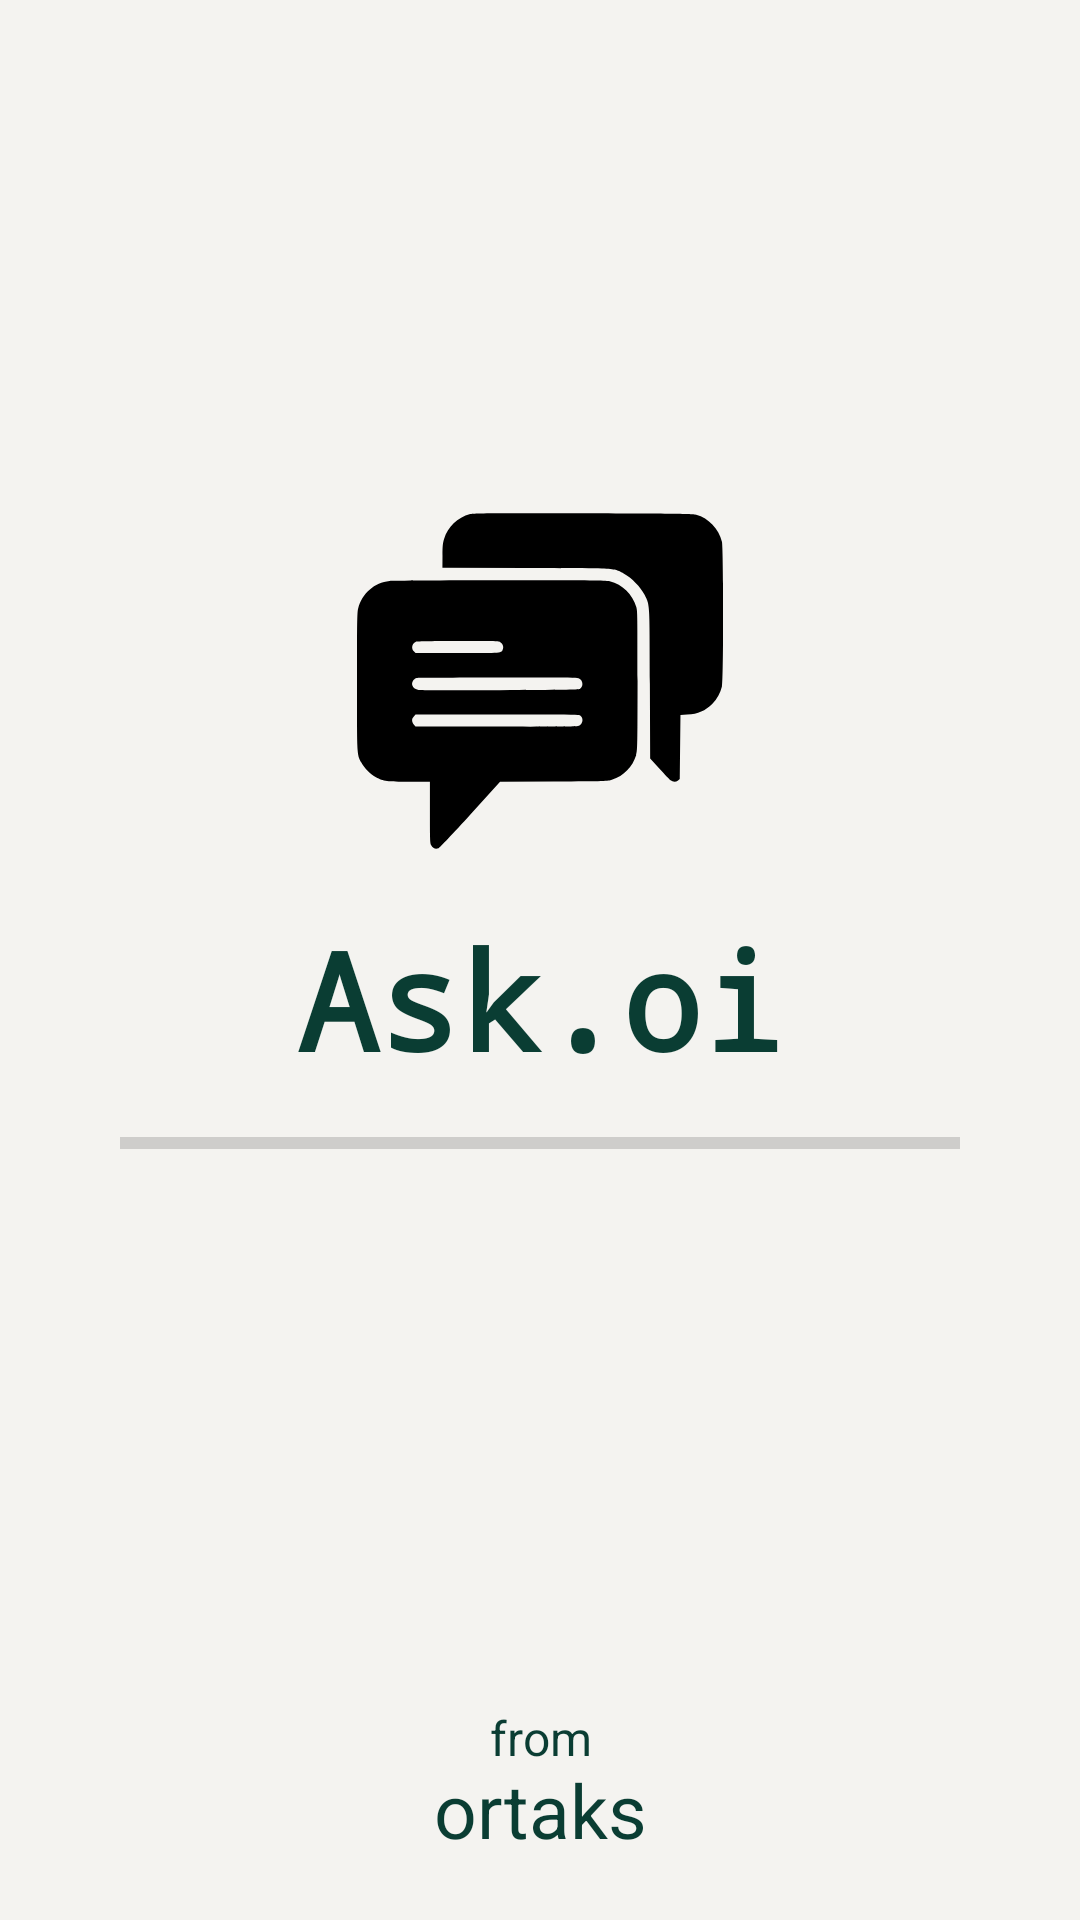

The Android layout XML behind this screen, and the referenced resources:
<!-- AndroidManifest.xml: application theme Theme.AppCompat.DayNight.DarkActionBar -->
<!-- res/layout/activity_splash.xml -->
<?xml version="1.0" encoding="utf-8"?>
<RelativeLayout xmlns:android="http://schemas.android.com/apk/res/android"
    xmlns:app="http://schemas.android.com/apk/res-auto"
    xmlns:tools="http://schemas.android.com/tools"
    android:layout_width="match_parent"
    android:layout_height="match_parent"
    tools:context=".SplashActivity"
    android:background="#F4F3F0">

    <LinearLayout
        android:layout_width="match_parent"
        android:layout_height="match_parent"
        android:gravity="center"
        android:layout_marginBottom="85dp"
        android:orientation="vertical">

        <ImageView
            android:layout_width="194dp"
            android:layout_height="122dp"
            android:src="@drawable/foto2"
            app:tint="#0A3D33" />

        <TextView
            android:layout_width="wrap_content"
            android:layout_height="wrap_content"
            android:layout_marginTop="15dp"
            android:fontFamily="monospace"
            android:text="Ask.oi"
            android:textColor="#0A3D33"
            android:textSize="45sp"
            android:textStyle="bold" />
        <TextView
            android:id="@+id/app_name_textview"
            android:layout_width="wrap_content"
            android:layout_height="wrap_content"
            android:text="@string/app_name"
            android:visibility="gone"/>


        <ProgressBar
            android:id="@+id/progressBar2"
            style="?android:attr/progressBarStyleHorizontal"
            android:layout_width="match_parent"
            android:layout_height="wrap_content"
            android:layout_marginLeft="40dp"
            android:layout_marginRight="40dp"
            android:layout_marginTop="10dp"
            android:progressTint="#0A3D33" />

    </LinearLayout>

    <TextView
        android:layout_width="match_parent"
        android:layout_height="wrap_content"

        android:text="ortaks"
        android:textSize="25dp"
        android:layout_alignParentBottom="true"
        android:gravity="center"
        android:layout_marginBottom="20dp"
        android:textColor="#0A3D33"/>

    <TextView
        android:layout_width="match_parent"
        android:layout_height="wrap_content"
        android:text="from"
        android:textSize="16dp"
        android:layout_alignParentBottom="true"
        android:gravity="center"
        android:layout_marginBottom="50dp"
        android:textColor="#0A3D33"/>
</RelativeLayout>
<!-- resources referenced by this layout -->
<resources>
  <!-- drawable foto2 (drawable) -->
  <vector xmlns:android="http://schemas.android.com/apk/res/android"
      android:width="512dp"
      android:height="512dp"
      android:viewportWidth="512"
      android:viewportHeight="512">
    <path
        android:pathData="M158.3,22.5c-17.9,5 -31.3,18 -36.5,35 -1.8,5.9 -2.2,9.6 -2.2,23.5l-0.1,16.5 118,0.5c131.9,0.6 120.7,-0.1 136,7.8 10.2,5.2 23.7,19.1 28.8,29.4 7.5,15.5 7.1,8.3 7.4,124.7l0.4,104.4 13.1,14.4c7.1,7.9 14.2,15.2 15.5,16.3 3.2,2.5 7.4,2.6 10.4,0.1l2.4,-1.9 0.5,-44.9 0.5,-44.8 9.5,-0.5c15.2,-0.9 25.2,-5.2 35.2,-15.2 6.5,-6.5 11.1,-14.9 13.3,-24 2.2,-9.4 2.2,-193.2 0,-202.6 -4.3,-18 -18.5,-32.9 -36,-37.7 -5.4,-1.4 -21.4,-1.6 -158.5,-2.1 -132.8,-0.4 -153.2,-0.2 -157.7,1.1z"
        android:fillColor="#000000"
        android:strokeColor="#00000000"/>
    <path
        android:pathData="M45.5,116c-21,2.1 -38.5,17.3 -43.9,38.5 -1.4,5.1 -1.6,18.3 -1.6,101.4 0,104.8 -0.2,101.8 6.1,114.2 3.6,7.3 12.9,16.6 20.4,20.6 10.9,5.7 15.2,6.3 46.9,6.3l28.6,-0 0,42.7c0,38.8 0.2,43.1 1.8,46.2 2.1,4.2 6.1,5.8 10,4.2 1.6,-0.7 21.4,-21.6 44.5,-47.1l41.8,-45.9 75.2,-0.4c73.2,-0.3 75.4,-0.4 81.2,-2.4 17.1,-6 28.8,-17.9 34.1,-34.8 1.8,-5.7 1.9,-10.7 1.9,-103.5 0,-91.8 -0.1,-97.9 -1.8,-103.5 -5.7,-18.3 -19.1,-31.3 -37.2,-36 -5.2,-1.3 -23.9,-1.5 -153.5,-1.4 -81.1,0.1 -150.6,0.5 -154.5,0.9zM200,201.3c3.7,1.9 5.4,6.1 4.1,9.9 -2.1,6 0.6,5.7 -63.4,5.8l-58.8,-0 -2.4,-2.5c-4.1,-4 -2.6,-11.3 2.9,-13.5 1.1,-0.5 27.5,-0.9 58.6,-0.9 43.6,-0.1 57.1,0.2 59,1.2zM310,252.1c6.2,2.2 7.3,11.9 1.6,15.2 -1.6,0.9 -27.3,1.3 -111.6,1.5 -60.2,0.2 -111.5,-0 -113.9,-0.3 -8.1,-1.2 -11.6,-8 -7.1,-13.8 1.1,-1.4 3,-2.8 4.3,-3 1.2,-0.2 52,-0.5 112.8,-0.6 80.3,-0.1 111.5,0.2 113.9,1zM312.2,304.4c5.4,4.1 3.7,12.7 -2.9,14.6 -2.7,0.8 -35.8,1 -115.6,0.8l-111.9,-0.3 -2.4,-2.8c-3.1,-3.7 -3.1,-8.1 0.1,-11.2l2.4,-2.5 114.3,-0c92.2,0.1 114.6,0.3 116,1.4z"
        android:fillColor="#000000"
        android:strokeColor="#00000000"/>
  </vector>
  <string name="app_name">Ask.oi</string>
</resources>
